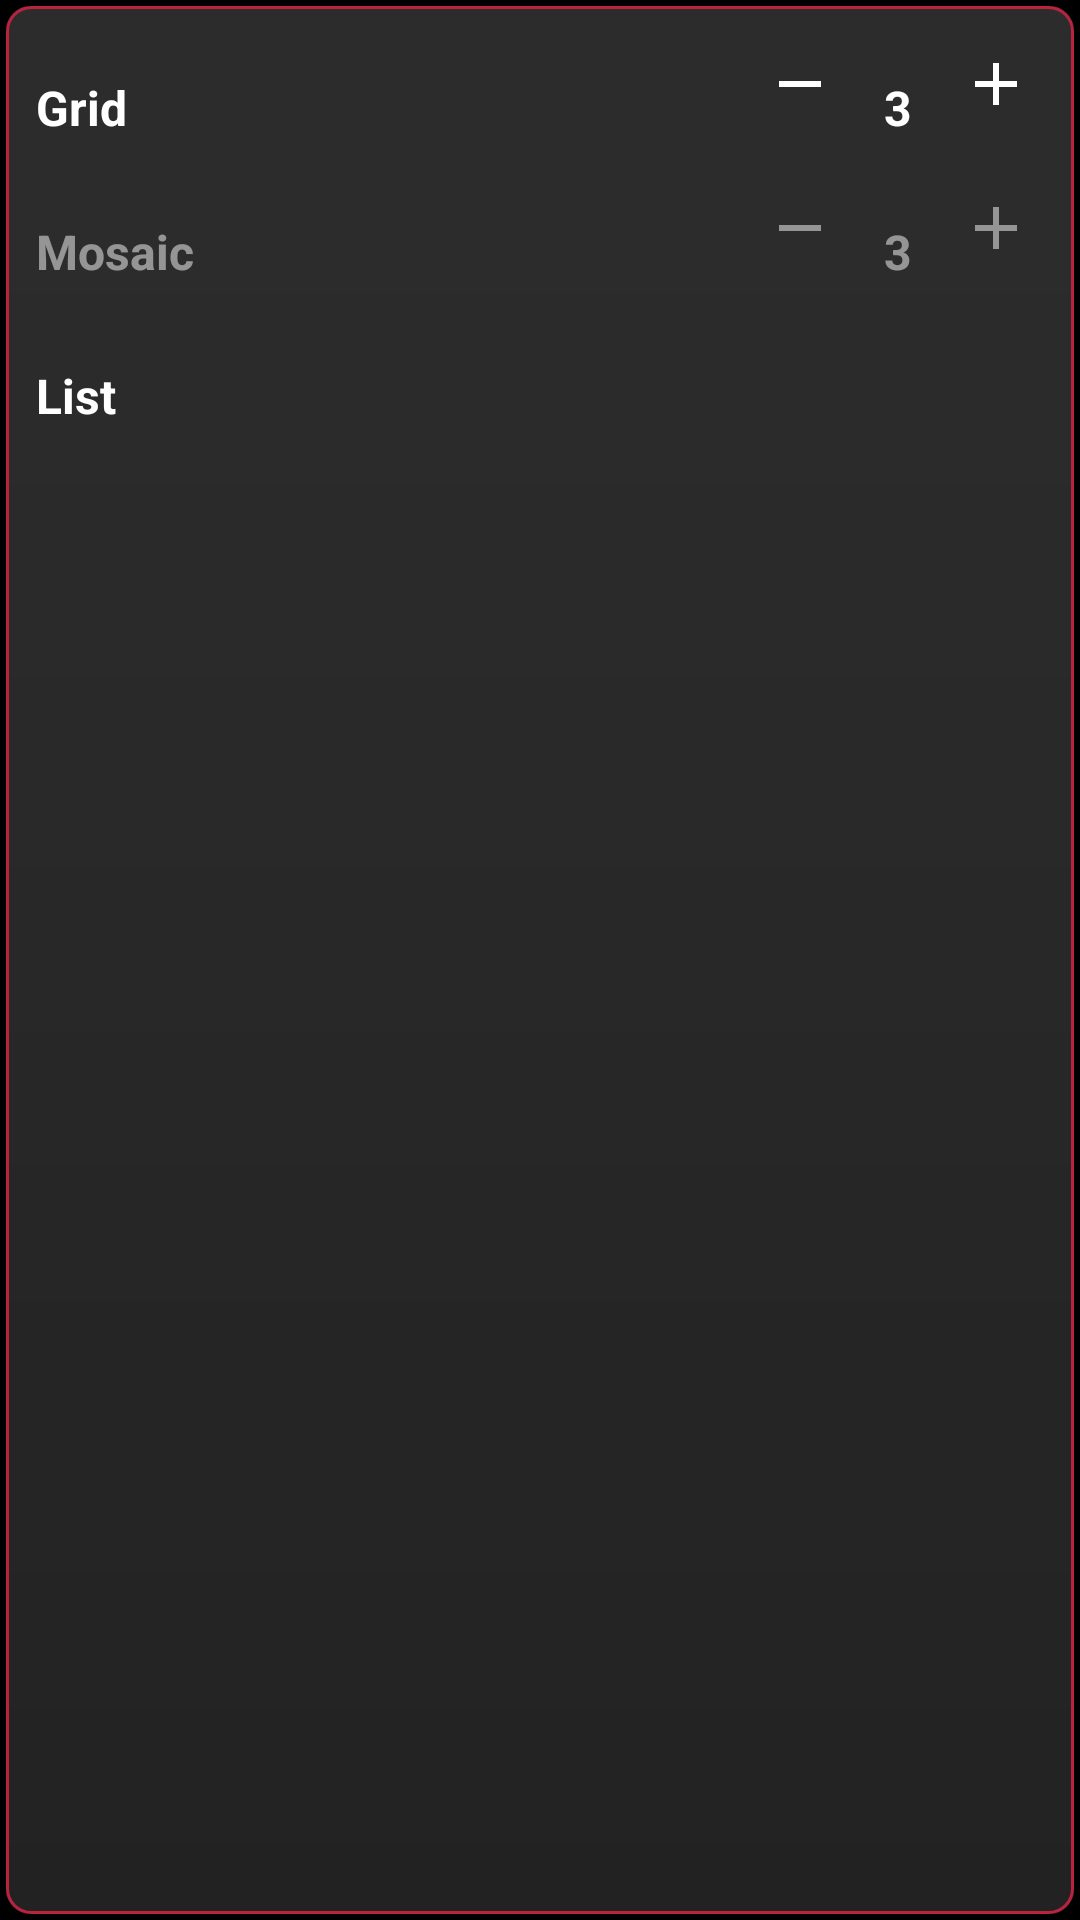

Produce the Android XML layout that renders to this screen, including the resource entries it uses.
<!-- AndroidManifest.xml: application theme Theme.MyApplication -->
<!-- res/layout/floating_photos_viewmode.xml -->
<?xml version="1.0" encoding="utf-8"?>
<LinearLayout
    xmlns:android="http://schemas.android.com/apk/res/android"
    android:layout_width="match_parent"
    android:layout_height="wrap_content"
    android:background="@drawable/circle_button_bg"
    android:orientation="vertical"
    android:layout_marginEnd="20dp"
    android:layout_marginBottom="40dp"
    android:padding="12dp">

    <RelativeLayout
        android:layout_width="match_parent"
        android:layout_height="48dp">
        <TextView
            android:text="Grid"
            android:layout_centerVertical="true"
            android:layout_alignParentStart="true"
            android:textStyle="bold"
            style="@style/ViewmodeTextStyle" />
        <LinearLayout
            android:layout_alignParentEnd="true"
            android:layout_centerVertical="true"
            android:layout_height="match_parent"
            android:layout_width="wrap_content"
            android:orientation="horizontal">
            <ImageButton
                android:id="@+id/btn_grid_minus"
                android:src="@drawable/ic_minus"
				android:layout_centerVertical="true"
                style="@style/StepperButtonStyle" />
            <TextView
                android:id="@+id/txt_grid_count"
                android:text="3"
                android:layout_gravity="center_vertical"
                android:textStyle="bold"
                android:paddingHorizontal="12dp"
                style="@style/ViewmodeTextStyle" />
            <ImageButton
                android:id="@+id/btn_grid_plus"
                android:src="@drawable/ic_plus"
				android:layout_centerVertical="true"
                style="@style/StepperButtonStyle" />
        </LinearLayout>
    </RelativeLayout>

    <RelativeLayout
        android:layout_width="match_parent"
        android:layout_height="48dp"
        android:alpha="0.5">
        <TextView
            android:text="Mosaic"
            android:layout_centerVertical="true"
            android:textStyle="bold"
            android:layout_alignParentStart="true"
            style="@style/ViewmodeTextStyle" />
        <LinearLayout
            android:layout_alignParentEnd="true"
            android:layout_centerVertical="true"
            android:layout_height="match_parent"
            android:layout_width="wrap_content"
            android:orientation="horizontal">
            <ImageButton
                android:src="@drawable/ic_minus"
				android:layout_centerVertical="true"
                style="@style/StepperButtonStyle" />
            <TextView
                android:text="3"
                android:layout_gravity="center_vertical"
                android:textStyle="bold"
                android:paddingHorizontal="12dp"
                style="@style/ViewmodeTextStyle" />
            <ImageButton
                android:src="@drawable/ic_plus"
				android:layout_centerVertical="true"
                style="@style/StepperButtonStyle" />
        </LinearLayout>
    </RelativeLayout>

    <LinearLayout
        android:id="@+id/btn_view_list"
        android:layout_width="match_parent"
        android:layout_height="48dp"
        android:gravity="center_vertical">
        <TextView
            android:text="List"
            android:textStyle="bold"
            android:gravity="center_vertical|start"
            style="@style/ViewmodeTextStyle" />
    </LinearLayout>
</LinearLayout>
<!-- resources referenced by this layout -->
<resources>
  <!-- drawable circle_button_bg (drawable) -->
  <layer-list xmlns:android="http://schemas.android.com/apk/res/android">
  
      
      
      <item><shape android:shape="rectangle">
              <corners android:radius="8dp" />
  
              <solid android:color="#CC000000" />
          </shape></item>
  
      
      
      <item android:bottom="2dp" android:left="2dp" android:right="2dp" android:top="2dp"><shape android:shape="rectangle">
  
              
              <corners android:radius="8dp" />
  
              <gradient android:angle="270" android:centerColor="#B30A0A0A" android:endColor="#99000000" android:startColor="#CC0F0F10" />
  
              <stroke android:width="1dp" android:color="#B00020" />
          </shape></item>
  
      
      
      <item android:bottom="2dp" android:left="2dp" android:right="2dp" android:top="2dp"><shape android:shape="rectangle">
  
              
              <corners android:radius="8dp" />
  
              <solid android:color="#22FFFFFF" />
          </shape></item>
  
  </layer-list>
  <!-- drawable ic_minus (drawable) -->
  <vector xmlns:android="http://schemas.android.com/apk/res/android" android:height="24dp" android:viewportHeight="24" android:viewportWidth="24" android:width="24dp">
  
      <path android:fillColor="#FFFFFFFF" android:pathData="M19,13H5v-2h14v2z" />
  
  </vector>
  <!-- drawable ic_plus (drawable) -->
  <vector xmlns:android="http://schemas.android.com/apk/res/android" android:height="24dp" android:viewportHeight="24" android:viewportWidth="24" android:width="24dp">
  
      <path android:fillColor="#FFFFFFFF" android:pathData="M19,13h-6v6h-2v-6H5v-2h6V5h2v6h6v2z" />
  
  </vector>
  <style name="StepperButtonStyle">
          <item name="android:layout_width">32dp</item>
          <item name="android:layout_height">32dp</item>
          <item name="android:background">?attr/selectableItemBackgroundBorderless</item>
          <item name="android:padding">4dp</item>
          <item name="android:scaleType">fitCenter</item>
          <item name="android:tint">#FFFFFF</item>
      </style>
  <style name="ViewmodeTextStyle">
          <item name="android:layout_width">wrap_content</item>
          <item name="android:layout_height">wrap_content</item>
          <item name="android:textColor">#FFFFFF</item>
          <item name="android:textSize">16sp</item>
      </style>
  <style name="Theme.MyApplication" parent="Theme.MaterialComponents.DayNight.DarkActionBar">
  
          
          <item name="colorPrimary">#FF000000</item>
          <item name="colorPrimaryVariant">#FF000000</item>
          <item name="colorOnPrimary">@color/white</item>
  
          
          <item name="colorSecondary">#FF000000</item>
          <item name="colorSecondaryVariant">#FF000000</item>
          <item name="colorOnSecondary">@color/white</item>
  
          
          <item name="android:statusBarColor" ns0:targetApi="l">?attr/colorPrimaryVariant</item>
          <item name="android:windowBackground">@color/black</item>
          <item name="android:navigationBarColor" ns0:targetApi="l">?attr/colorPrimaryVariant</item>
          
      </style>
  <color name="white">#FFFFFFFF</color>
  <color name="black">#FF000000</color>
</resources>
